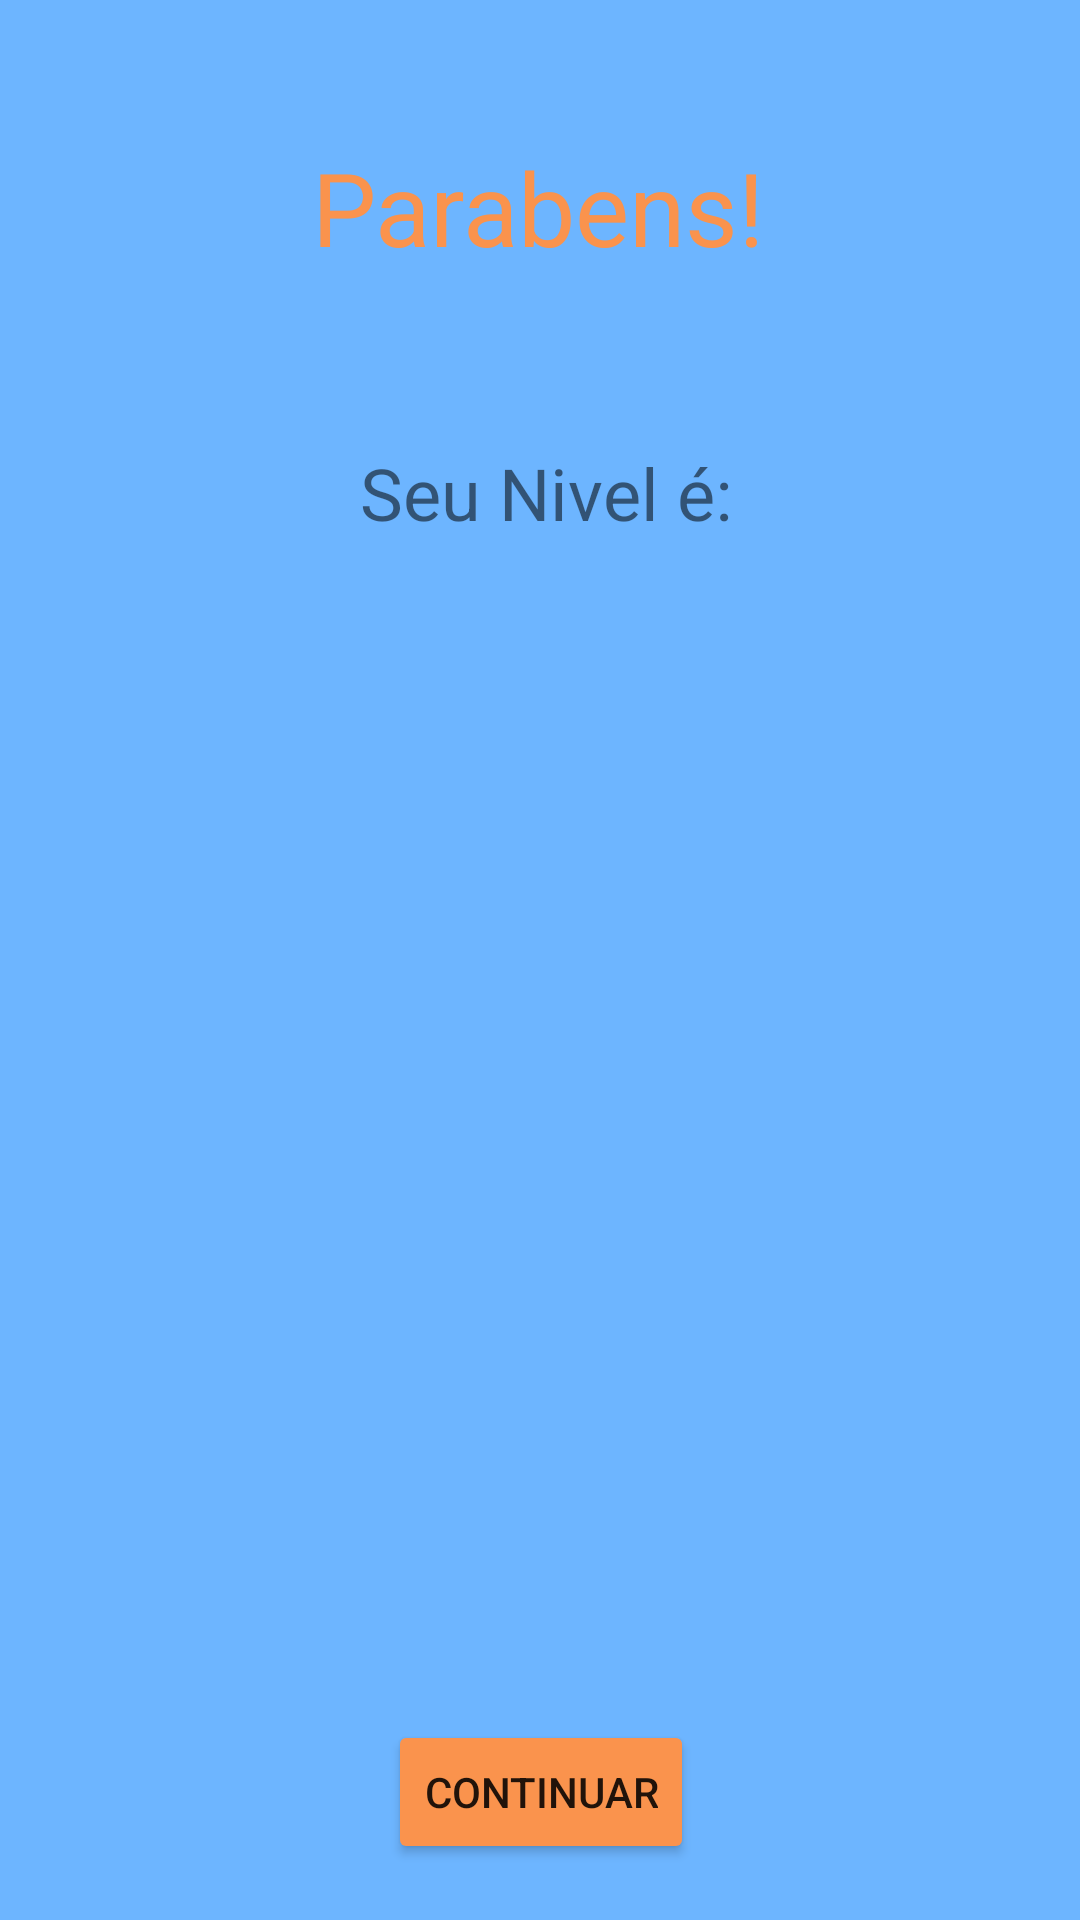

Reconstruct the res/layout file that produces this screen, plus the resources it refers to.
<!-- AndroidManifest.xml: application theme Theme.Exemplo1 -->
<!-- res/layout/activity_telanivel.xml -->
<?xml version="1.0" encoding="utf-8"?>
<androidx.constraintlayout.widget.ConstraintLayout xmlns:android="http://schemas.android.com/apk/res/android"
    xmlns:app="http://schemas.android.com/apk/res-auto"
    xmlns:tools="http://schemas.android.com/tools"
    android:id="@+id/telaNivel"
    android:layout_width="match_parent"
    android:layout_height="match_parent"
    android:background="#6DB5FF"
    tools:context=".ActivityNivel">

    <TextView
        android:id="@+id/textViewParabensTelaNivel"
        android:layout_width="wrap_content"
        android:layout_height="wrap_content"
        android:text="Parabens!"
        android:textColor="#FA934D"
        android:textSize="34sp"
        app:layout_constraintBottom_toBottomOf="parent"
        app:layout_constraintEnd_toEndOf="parent"
        app:layout_constraintHorizontal_bias="0.498"
        app:layout_constraintStart_toStartOf="parent"
        app:layout_constraintTop_toTopOf="parent"
        app:layout_constraintVertical_bias="0.078" />

    <TextView
        android:id="@+id/textViewNivelTelaNivel"
        android:layout_width="wrap_content"
        android:layout_height="wrap_content"
        android:layout_marginTop="56dp"
        android:layout_marginEnd="1dp"
        android:text="Seu Nivel é:"
        android:textSize="24sp"
        app:layout_constraintBottom_toBottomOf="parent"
        app:layout_constraintEnd_toEndOf="@+id/textViewParabensTelaNivel"
        app:layout_constraintHorizontal_bias="0.923"
        app:layout_constraintStart_toStartOf="parent"
        app:layout_constraintTop_toBottomOf="@+id/textViewParabensTelaNivel"
        app:layout_constraintVertical_bias="0.001" />

    <ImageView
        android:id="@+id/imageViewTelaNivel"
        android:layout_width="266dp"
        android:layout_height="316dp"
        android:layout_marginTop="56dp"
        app:layout_constraintBottom_toBottomOf="parent"
        app:layout_constraintEnd_toEndOf="parent"
        app:layout_constraintHorizontal_bias="0.496"
        app:layout_constraintStart_toStartOf="parent"
        app:layout_constraintTop_toBottomOf="@+id/textViewNivelTelaNivel"
        app:layout_constraintVertical_bias="0.0"
        app:srcCompat="@drawable/nivel_a" />

    <Button
        android:id="@+id/btnContinuarHomeTelaNivel"
        android:layout_width="wrap_content"
        android:layout_height="wrap_content"
        android:layout_marginTop="16dp"
        android:backgroundTint="#FA934D"
        android:text="Continuar"
        app:layout_constraintBottom_toBottomOf="parent"
        app:layout_constraintEnd_toEndOf="parent"
        app:layout_constraintHorizontal_bias="0.501"
        app:layout_constraintStart_toStartOf="parent"
        app:layout_constraintTop_toBottomOf="@+id/imageViewTelaNivel"
        app:layout_constraintVertical_bias="0.212" />

</androidx.constraintlayout.widget.ConstraintLayout>
<!-- resources referenced by this layout -->
<resources>
  <style name="Theme.Exemplo1" parent="Theme.MaterialComponents.DayNight.DarkActionBar">
          
          <item name="colorPrimary">@color/purple_500</item>
          <item name="windowNoTitle">true</item>
          <item name="windowActionBar">true</item>
          <item name="colorPrimaryVariant">@color/purple_700</item>
          <item name="colorOnPrimary">@color/white</item>
          
          <item name="colorSecondary">@color/teal_200</item>
          <item name="colorSecondaryVariant">@color/teal_700</item>
          <item name="colorOnSecondary">@color/black</item>
          
          <item name="android:statusBarColor" tools:targetApi="l">?attr/colorPrimaryVariant</item>
          
      </style>
  <color name="purple_500">#FF6200EE</color>
  <color name="purple_700">#FF3700B3</color>
  <color name="white">#FFFFFFFF</color>
  <color name="teal_200">#FF03DAC5</color>
  <color name="teal_700">#FF018786</color>
  <color name="black">#FF000000</color>
</resources>
